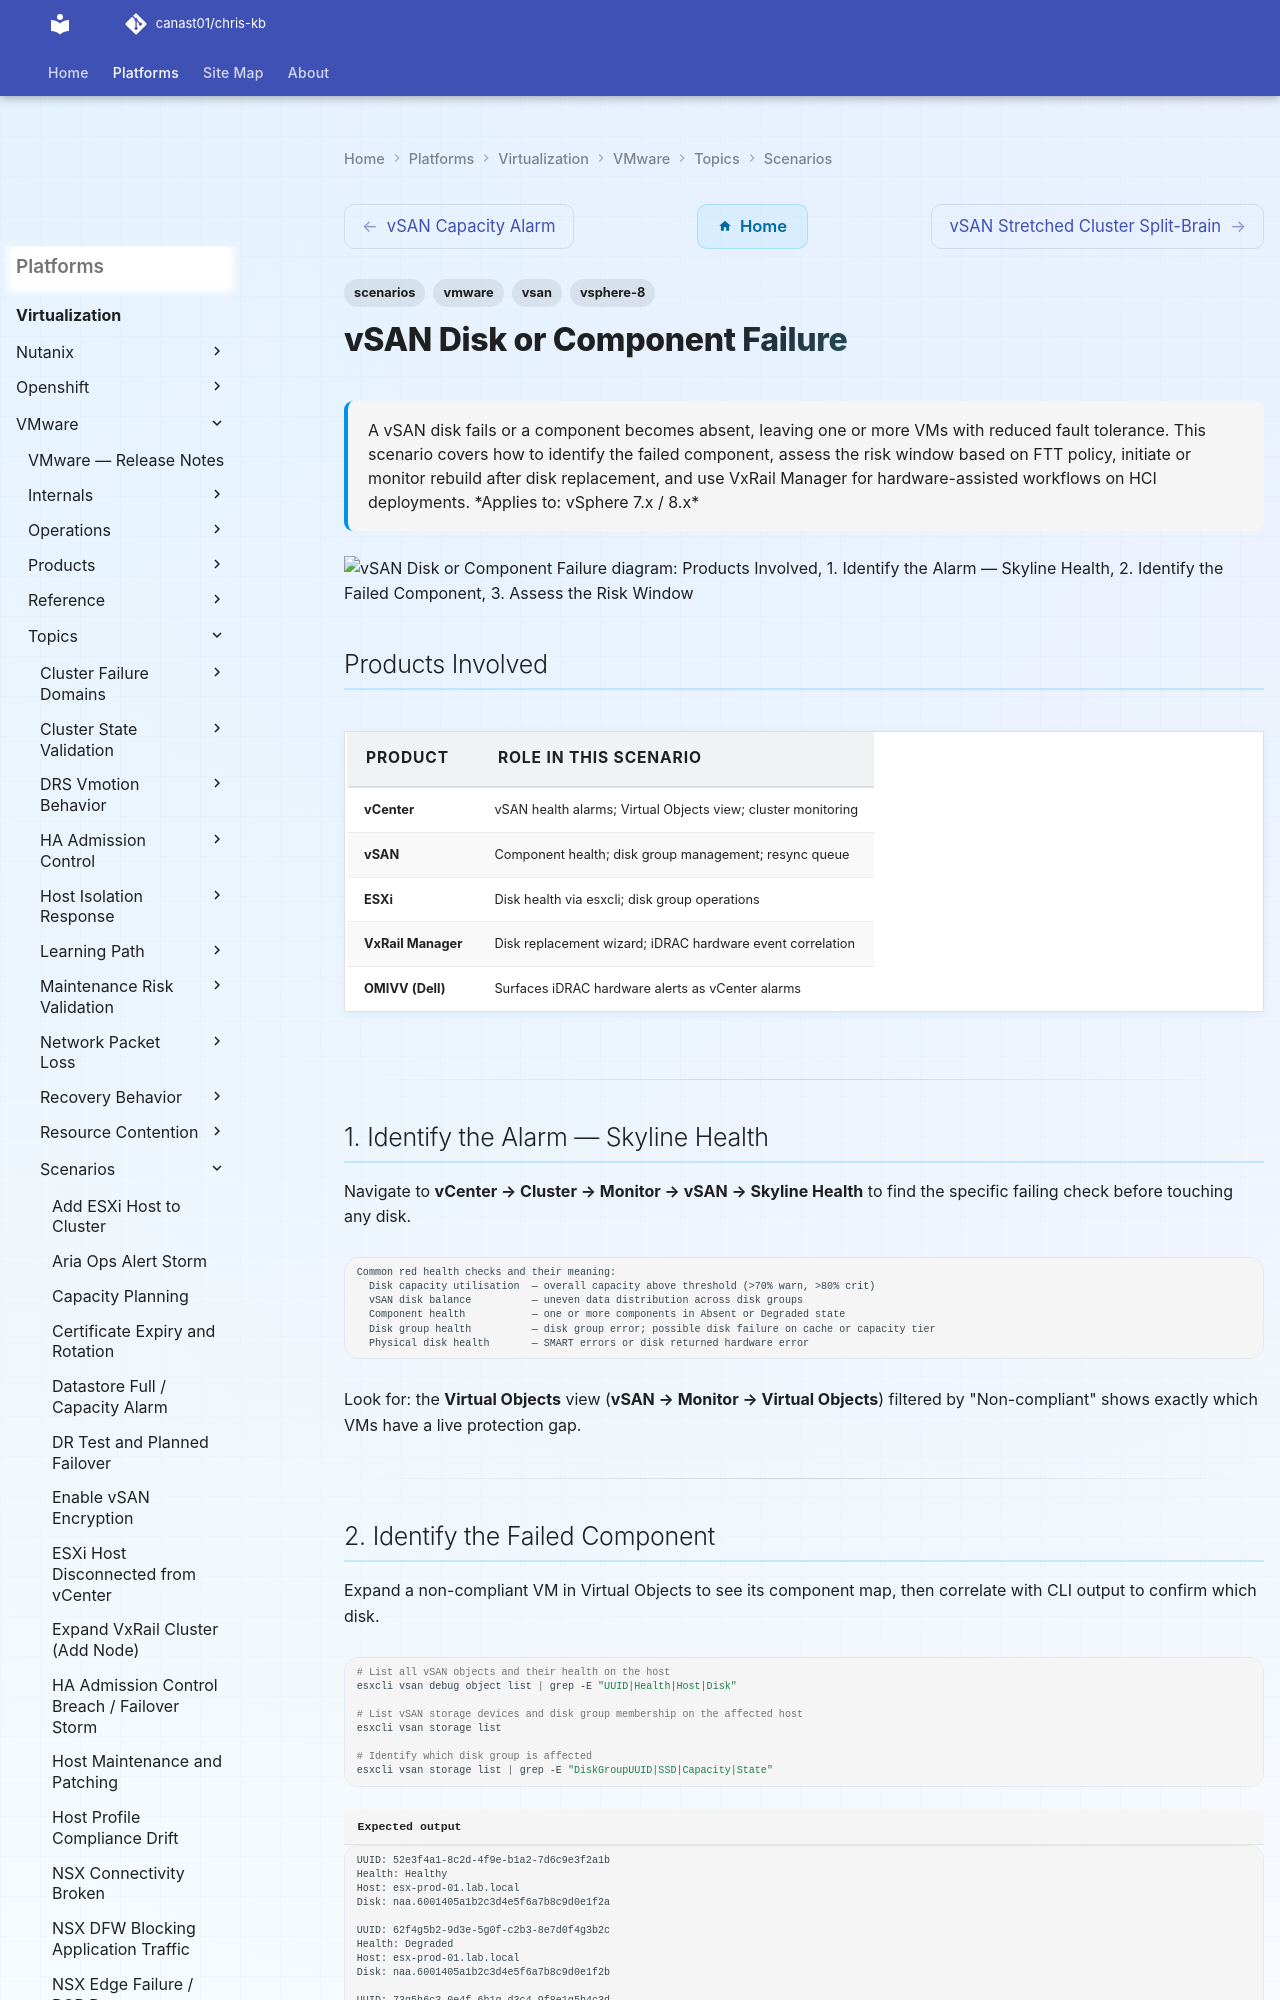

repository: canast01/chris-kb · page: virtualization/vmware/topics/scenarios/vsan-disk-component-failure/index.html · generator: mkdocs

---
tags:
  - scenarios
  - vmware
  - vsan
  - vsphere-8
description: "A vSAN disk fails or a component becomes absent, leaving one or more VMs with reduced fault tolerance. This scenario covers how to identify the failed..."
---
# vSAN Disk or Component Failure

<div class="kb-summary">
A vSAN disk fails or a component becomes absent, leaving one or more VMs with reduced fault tolerance.
This scenario covers how to identify the failed component, assess the risk window based on FTT policy,
initiate or monitor rebuild after disk replacement, and use VxRail Manager for hardware-assisted workflows
on HCI deployments.

*Applies to: vSphere 7.x / 8.x*
</div>

```d2
direction: down

products_involved: "Products Involved" {shape: rectangle}
1_identify_the_alarm_skyline_health: "1. Identify the Alarm — Skyline Health" {shape: rectangle}
2_identify_the_failed_component: "2. Identify the Failed Component" {shape: rectangle}
3_assess_the_risk_window: "3. Assess the Risk Window" {shape: rectangle}
4_check_physical_disk_health: "4. Check Physical Disk Health" {shape: rectangle}
5_initiate_or_monitor_rebuild: "5. Initiate or Monitor Rebuild" {shape: rectangle}

products_involved -> 1_identify_the_alarm_skyline_health: uses
1_identify_the_alarm_skyline_health -> 2_identify_the_failed_component: uses
2_identify_the_failed_component -> 3_assess_the_risk_window: uses
3_assess_the_risk_window -> 4_check_physical_disk_health: uses
4_check_physical_disk_health -> 5_initiate_or_monitor_rebuild: uses
```

## Products Involved

| Product | Role in This Scenario |
|---|---|
| vCenter | vSAN health alarms; Virtual Objects view; cluster monitoring |
| vSAN | Component health; disk group management; resync queue |
| ESXi | Disk health via esxcli; disk group operations |
| VxRail Manager | Disk replacement wizard; iDRAC hardware event correlation |
| OMIVV (Dell) | Surfaces iDRAC hardware alerts as vCenter alarms |

---

## 1. Identify the Alarm — Skyline Health

Navigate to **vCenter → Cluster → Monitor → vSAN → Skyline Health** to find the specific failing check before touching any disk.

```text
Common red health checks and their meaning:
  Disk capacity utilisation  — overall capacity above threshold (>70% warn, >80% crit)
  vSAN disk balance          — uneven data distribution across disk groups
  Component health           — one or more components in Absent or Degraded state
  Disk group health          — disk group error; possible disk failure on cache or capacity tier
  Physical disk health       — SMART errors or disk returned hardware error
```

Look for: the **Virtual Objects** view (**vSAN → Monitor → Virtual Objects**) filtered by "Non-compliant" shows exactly which VMs have a live protection gap.

---
